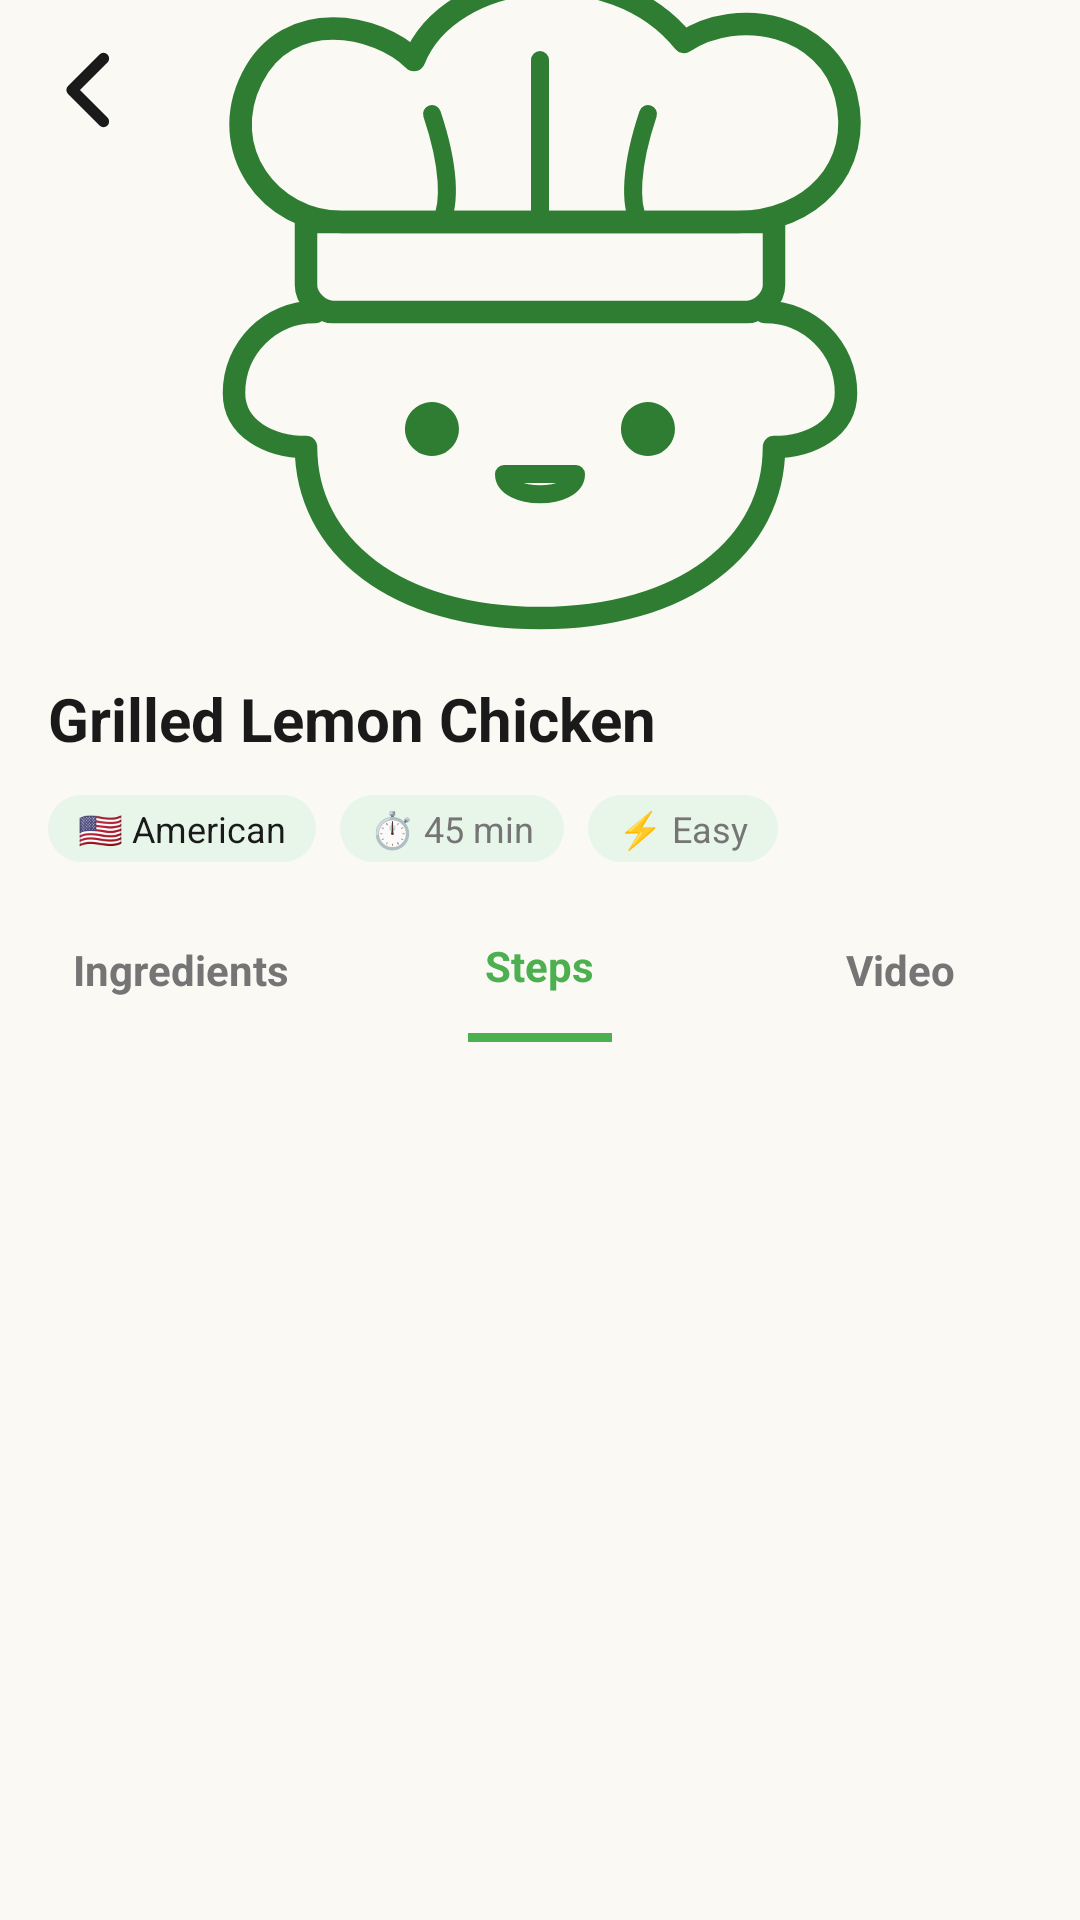

The Android layout XML behind this screen, and the referenced resources:
<!-- AndroidManifest.xml: application theme Theme.TestApp -->
<!-- res/layout/fragment_meal_steps.xml -->
<?xml version="1.0" encoding="utf-8"?>
<androidx.core.widget.NestedScrollView
    xmlns:android="http://schemas.android.com/apk/res/android"
    xmlns:app="http://schemas.android.com/apk/res-auto"
    xmlns:tools="http://schemas.android.com/tools"
    android:layout_width="match_parent"
    android:layout_height="match_parent"
    android:background="@color/bg_cream"
    android:fillViewport="true"
    tools:context=".ui.mealdetails.StepsFragment">

    <LinearLayout
        android:layout_width="match_parent"
        android:layout_height="wrap_content"
        android:orientation="vertical">

        
        <LinearLayout
            android:id="@+id/layout_steps_header"
            android:layout_width="match_parent"
            android:layout_height="wrap_content"
            android:orientation="vertical">

            
            <FrameLayout
                android:layout_width="match_parent"
                android:layout_height="220dp">

                <com.google.android.material.imageview.ShapeableImageView
                    android:id="@+id/iv_steps_hero"
                    android:layout_width="match_parent"
                    android:layout_height="match_parent"
                    android:scaleType="centerCrop"
                    android:contentDescription="@string/cd_meal_image"
                    app:shapeAppearanceOverlay="@style/RoundedImageView24"
                    android:src="@drawable/ic_chef_logo"
                    tools:src="@drawable/ic_chef_logo" />

                
                <ImageView
                    android:layout_width="36dp"
                    android:layout_height="36dp"
                    android:layout_margin="12dp"
                    android:src="@drawable/ic_back"
                    android:contentDescription="@string/cd_back_button"
                    app:tint="@color/text_primary" />

            </FrameLayout>

            
            <RelativeLayout
                android:layout_width="match_parent"
                android:layout_height="wrap_content"
                android:paddingStart="@dimen/spacing_md"
                android:paddingEnd="@dimen/spacing_md"
                android:paddingTop="12dp">

                <TextView
                    android:id="@+id/tv_steps_meal_name"
                    android:layout_width="wrap_content"
                    android:layout_height="wrap_content"
                    android:text="Grilled Lemon Chicken"
                    android:textSize="20sp"
                    android:textStyle="bold"
                    android:textColor="@color/text_primary"
                    android:layout_alignParentStart="true"
                    android:layout_centerVertical="true" />

                <ImageView
                    android:layout_width="24dp"
                    android:layout_height="24dp"
                    android:src="@drawable/ic_favorites"
                    app:tint="@color/heart_red"
                    android:layout_alignParentEnd="true"
                    android:layout_centerVertical="true"
                    android:contentDescription="@string/cd_favorite_button" />

            </RelativeLayout>

            
            <LinearLayout
                android:layout_width="match_parent"
                android:layout_height="wrap_content"
                android:orientation="horizontal"
                android:paddingStart="@dimen/spacing_md"
                android:paddingEnd="@dimen/spacing_md"
                android:paddingTop="6dp"
                android:gravity="center_vertical">

                <TextView
                    android:layout_width="wrap_content"
                    android:layout_height="wrap_content"
                    android:background="@drawable/bg_tag"
                    android:paddingStart="10dp"
                    android:paddingEnd="10dp"
                    android:paddingTop="3dp"
                    android:paddingBottom="3dp"
                    android:text="🇺🇸 American"
                    android:textColor="@color/text_primary"
                    android:textSize="12sp" />

                <TextView
                    android:layout_width="wrap_content"
                    android:layout_height="wrap_content"
                    android:background="@drawable/bg_tag"
                    android:paddingStart="10dp"
                    android:paddingEnd="10dp"
                    android:paddingTop="3dp"
                    android:paddingBottom="3dp"
                    android:layout_marginStart="8dp"
                    android:text="⏱️ 45 min"
                    android:textColor="@color/text_secondary"
                    android:textSize="12sp" />

                <TextView
                    android:layout_width="wrap_content"
                    android:layout_height="wrap_content"
                    android:background="@drawable/bg_tag"
                    android:paddingStart="10dp"
                    android:paddingEnd="10dp"
                    android:paddingTop="3dp"
                    android:paddingBottom="3dp"
                    android:layout_marginStart="8dp"
                    android:text="⚡ Easy"
                    android:textColor="@color/text_secondary"
                    android:textSize="12sp" />

            </LinearLayout>

            
            <LinearLayout
                android:layout_width="match_parent"
                android:layout_height="48dp"
                android:orientation="horizontal"
                android:layout_marginTop="12dp">

                
                <TextView
                    android:layout_width="0dp"
                    android:layout_height="match_parent"
                    android:layout_weight="1"
                    android:gravity="center"
                    android:text="@string/tab_ingredients"
                    android:textColor="@color/text_secondary"
                    android:textSize="14sp"
                    android:textStyle="bold" />

                
                <LinearLayout
                    android:layout_width="0dp"
                    android:layout_height="match_parent"
                    android:layout_weight="1"
                    android:orientation="vertical"
                    android:gravity="center">

                    <TextView
                        android:layout_width="wrap_content"
                        android:layout_height="0dp"
                        android:layout_weight="1"
                        android:gravity="center"
                        android:text="@string/tab_steps"
                        android:textColor="@color/primary_green"
                        android:textSize="14sp"
                        android:textStyle="bold" />

                    
                    <View
                        android:layout_width="48dp"
                        android:layout_height="3dp"
                        android:background="@color/primary_green" />

                </LinearLayout>

                
                <TextView
                    android:layout_width="0dp"
                    android:layout_height="match_parent"
                    android:layout_weight="1"
                    android:gravity="center"
                    android:text="@string/tab_video"
                    android:textColor="@color/text_secondary"
                    android:textSize="14sp"
                    android:textStyle="bold" />

            </LinearLayout>

        </LinearLayout>

        
        <androidx.recyclerview.widget.RecyclerView
            android:id="@+id/rv_steps"
            android:layout_width="match_parent"
            android:layout_height="wrap_content"
            android:padding="@dimen/spacing_md"
            android:nestedScrollingEnabled="false"
            tools:itemCount="5"
            tools:listitem="@layout/item_step" />

    </LinearLayout>

</androidx.core.widget.NestedScrollView>
<!-- res/layout/item_step.xml (included above) -->
<?xml version="1.0" encoding="utf-8"?>
<LinearLayout
    xmlns:android="http://schemas.android.com/apk/res/android"
    xmlns:tools="http://schemas.android.com/tools"
    android:layout_width="match_parent"
    android:layout_height="wrap_content"
    android:orientation="horizontal"
    android:layout_marginBottom="@dimen/spacing_md"
    android:gravity="top">

    
    <TextView
        android:id="@+id/tv_step_number"
        android:layout_width="32dp"
        android:layout_height="32dp"
        android:gravity="center"
        android:textColor="@color/white"
        android:textStyle="bold"
        android:textSize="@dimen/text_sm"
        android:background="@drawable/bg_step_number"
        android:layout_marginEnd="@dimen/spacing_sm"
        tools:text="1" />

    
    <TextView
        android:id="@+id/tv_step_text"
        android:layout_width="0dp"
        android:layout_height="wrap_content"
        android:layout_weight="1"
        android:textColor="@color/text_primary"
        android:textSize="@dimen/text_md"
        android:lineSpacingMultiplier="1.4"
        tools:text="Marinate the chicken with lemon juice, garlic, salt and pepper." />

</LinearLayout>
<!-- resources referenced by this layout -->
<resources>
  <color name="bg_cream">#FAF9F4</color>
  <color name="heart_red">#E53935</color>
  <color name="primary_green">#4CAF50</color>
  <color name="text_primary">#1A1A1A</color>
  <color name="text_secondary">#757575</color>
  <color name="white">#FFFFFF</color>
  <dimen name="spacing_md">16dp</dimen>
  <dimen name="spacing_sm">8dp</dimen>
  <dimen name="text_md">14sp</dimen>
  <dimen name="text_sm">12sp</dimen>
  <!-- drawable bg_step_number (drawable) -->
  <?xml version="1.0" encoding="utf-8"?>
  <shape xmlns:android="http://schemas.android.com/apk/res/android"
      android:shape="oval">
      <solid android:color="@color/primary_green" />
  </shape>
  <!-- drawable bg_tag (drawable) -->
  <?xml version="1.0" encoding="utf-8"?>
  <shape xmlns:android="http://schemas.android.com/apk/res/android"
      android:shape="rectangle">
      <solid android:color="@color/light_green" />
      <corners android:radius="20dp" />
  </shape>
  <!-- drawable ic_back (drawable) -->
  <vector xmlns:android="http://schemas.android.com/apk/res/android"
      android:width="24dp"
      android:height="24dp"
      android:viewportWidth="24"
      android:viewportHeight="24">
      <path
          android:strokeColor="@color/text_primary"
          android:strokeWidth="2.5"
          android:strokeLineCap="round"
          android:strokeLineJoin="round"
          android:fillColor="@android:color/transparent"
          android:pathData="M15,19 L8,12 L15,5"/>
  </vector>
  <!-- drawable ic_chef_logo: vector/xml drawable (drawable, 2391 chars, omitted) -->
  <string name="cd_back_button">Go back</string>
  <string name="cd_favorite_button">Add or remove from favorites</string>
  <string name="cd_meal_image">Image of the meal</string>
  <string name="tab_ingredients">Ingredients</string>
  <string name="tab_steps">Steps</string>
  <string name="tab_video">Video</string>
  <style name="RoundedImageView24" parent="">
          <item name="cornerFamily">rounded</item>
          <item name="cornerSize">24dp</item>
      </style>
  <color name="light_green">#E8F5E9</color>
</resources>
